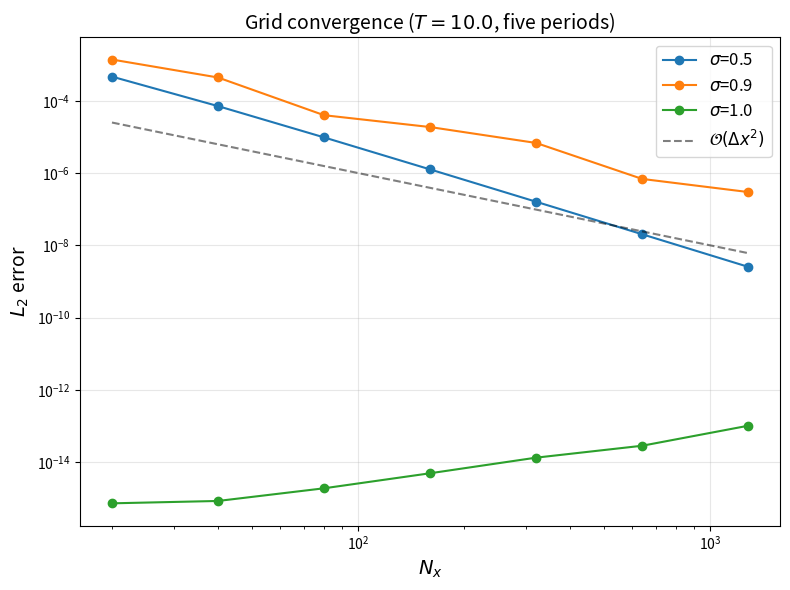
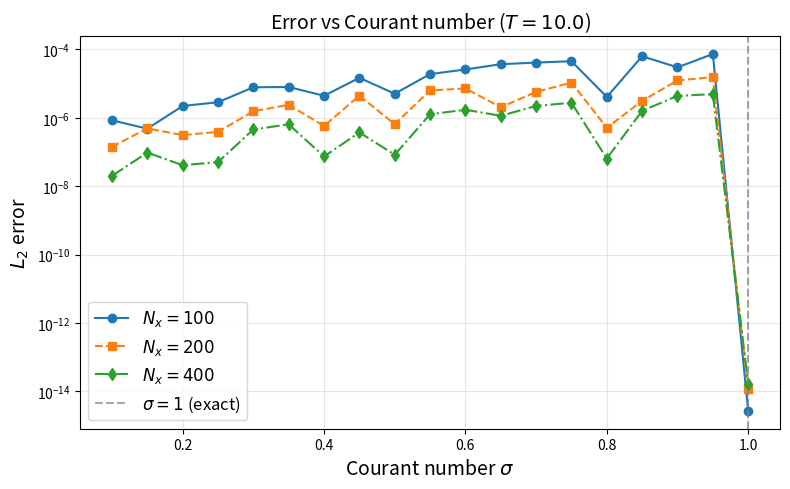

Recreate these plots in Python, in order.
#!/usr/bin/env python3
"""
Corrected grid convergence study for wave equation FDM.
T=10 (five full periods) as stated in the paper.
Also generates Fig 6 with Nx=100,200,400 curves.
"""
import numpy as np
import matplotlib
matplotlib.use('Agg')
import matplotlib.pyplot as plt
import os, json

# ----- solver -----
def solve_wave(L=1.0, c=1.0, T=10.0, Nx=100, sigma=0.9):
    dx = L / Nx
    dt = sigma * dx / c
    Nt = int(T / dt)
    x = np.linspace(0, L, Nx+1)
    u_exact_fn = lambda x, t: np.sin(np.pi*x/L) * np.cos(np.pi*c*t/L)
    u_prev = np.sin(np.pi*x/L).copy()
    u_curr = u_prev.copy()
    u_curr[0] = u_curr[-1] = 0
    u_prev[0] = u_prev[-1] = 0
    sigma2 = sigma**2
    for n in range(Nt):
        u_next = np.zeros(Nx+1)
        u_next[1:-1] = (2*(1-sigma2)*u_curr[1:-1] +
                       sigma2*(u_curr[2:]+u_curr[:-2]) -
                       u_prev[1:-1])
        u_next[0] = u_next[-1] = 0
        u_prev, u_curr = u_curr, u_next
    u_exact = u_exact_fn(x, T)
    error = u_curr - u_exact
    L2 = np.sqrt(np.sum(error**2) / Nx)
    Linf = np.max(np.abs(error))
    return L2, Linf, x, u_curr, u_exact

# Paths
output_dir = r"D:\飞书协作群1资料\14_波动方程FDM教学\02_研究执行\data"
fig_dir = r"D:\飞书协作群1资料\14_波动方程FDM教学\03_论文输出\figures"
os.makedirs(output_dir, exist_ok=True)
os.makedirs(fig_dir, exist_ok=True)

L, c = 1.0, 1.0
T_conv = 10.0  # five full periods
Nx_list = [20, 40, 80, 160, 320, 640, 1280]
sigma_vals = [0.5, 0.9, 1.0]

results = {}
print(f"Convergence study: T={T_conv}, L={L}, c={c}")
print(f"{'sigma':>6} {'Nx':>5} {'L2_err':>12} {'Linf_err':>12} {'rate':>6}")
print("-"*45)

for sigma in sigma_vals:
    L2_vals = []
    Linf_vals = []
    for Nx in Nx_list:
        L2, Linf, _, _, _ = solve_wave(L, c, T=T_conv, Nx=Nx, sigma=sigma)
        L2_vals.append(L2)
        Linf_vals.append(Linf)
    rates = []
    for i in range(len(L2_vals)-1):
        r = np.log(L2_vals[i]/L2_vals[i+1]) / np.log(2)
        rates.append(round(r, 2))
    results[str(sigma)] = {
        'Nx': Nx_list, 'L2': L2_vals, 'Linf': Linf_vals, 'rate_L2': rates
    }
    for i, Nx in enumerate(Nx_list):
        r_str = f"{rates[i-1]:.2f}" if i > 0 else "---"
        print(f"{sigma:>5.1f} {Nx:>5} {L2_vals[i]:>12.3e} {Linf_vals[i]:>12.3e} {r_str:>6}")

# Save data
data_path = os.path.join(output_dir, 'convergence_data_T10.json')
with open(data_path, 'w') as f:
    json.dump(results, f, indent=2, default=float)
print(f"\n✅ Data saved to {data_path}")

# Fig 5: Convergence plot
fig, ax = plt.subplots(figsize=(8, 6))
colors = {'0.5': 'C0', '0.9': 'C1', '1.0': 'C2'}
for sigma in sigma_vals:
    sk = str(sigma)
    ax.loglog(Nx_list, results[sk]['L2'], 'o-', color=colors[sk], 
              label=f'$\\sigma$={sigma}')
Nx_ref = np.array(Nx_list)
ax.loglog(Nx_ref, 1e-2/Nx_ref**2, 'k--', alpha=0.5, label=r'$\mathcal{O}(\Delta x^2)$')
ax.set_xlabel('$N_x$', fontsize=14)
ax.set_ylabel('$L_2$ error', fontsize=14)
ax.set_title(f'Grid convergence ($T={T_conv}$, five periods)', fontsize=14)
ax.legend(fontsize=12)
ax.grid(True, alpha=0.3)
plt.tight_layout()
plt.savefig(os.path.join(fig_dir, 'fig5_convergence.pdf'), dpi=200, bbox_inches='tight')
plt.close()
print(f"✅ Fig 5 saved")

# Fig 6: Error vs sigma with Nx=100,200,400
fig2, ax2 = plt.subplots(figsize=(8, 5))
sigma_range = np.linspace(0.1, 1.0, 19)
for Nx_fixed, ls, label in [(100, 'o-', '$N_x=100$'), (200, 's--', '$N_x=200$'), (400, 'd-.', '$N_x=400$')]:
    L2_sigma = []
    for sigma in sigma_range:
        L2, _, _, _, _ = solve_wave(L, c, T=T_conv, Nx=Nx_fixed, sigma=sigma)
        L2_sigma.append(L2)
    ax2.semilogy(sigma_range, L2_sigma, ls, label=label)
ax2.axvline(1.0, color='gray', linestyle='--', alpha=0.7, label='$\\sigma=1$ (exact)')
ax2.set_xlabel('Courant number $\\sigma$', fontsize=14)
ax2.set_ylabel('$L_2$ error', fontsize=14)
ax2.set_title(f'Error vs Courant number ($T={T_conv}$)', fontsize=14)
ax2.legend(fontsize=12)
ax2.grid(True, alpha=0.3)
plt.tight_layout()
plt.savefig(os.path.join(fig_dir, 'fig6_error_vs_sigma.pdf'), dpi=200, bbox_inches='tight')
plt.close()
print(f"✅ Fig 6 saved (3 curves: Nx=100,200,400)")

# Print summary
print("\n===== SUMMARY =====")
for sigma in sigma_vals:
    sk = str(sigma)
    rates = results[sk]['rate_L2']
    print(f"sigma={sigma:.1f}: rates={rates}, mean={np.mean(rates):.2f}")
